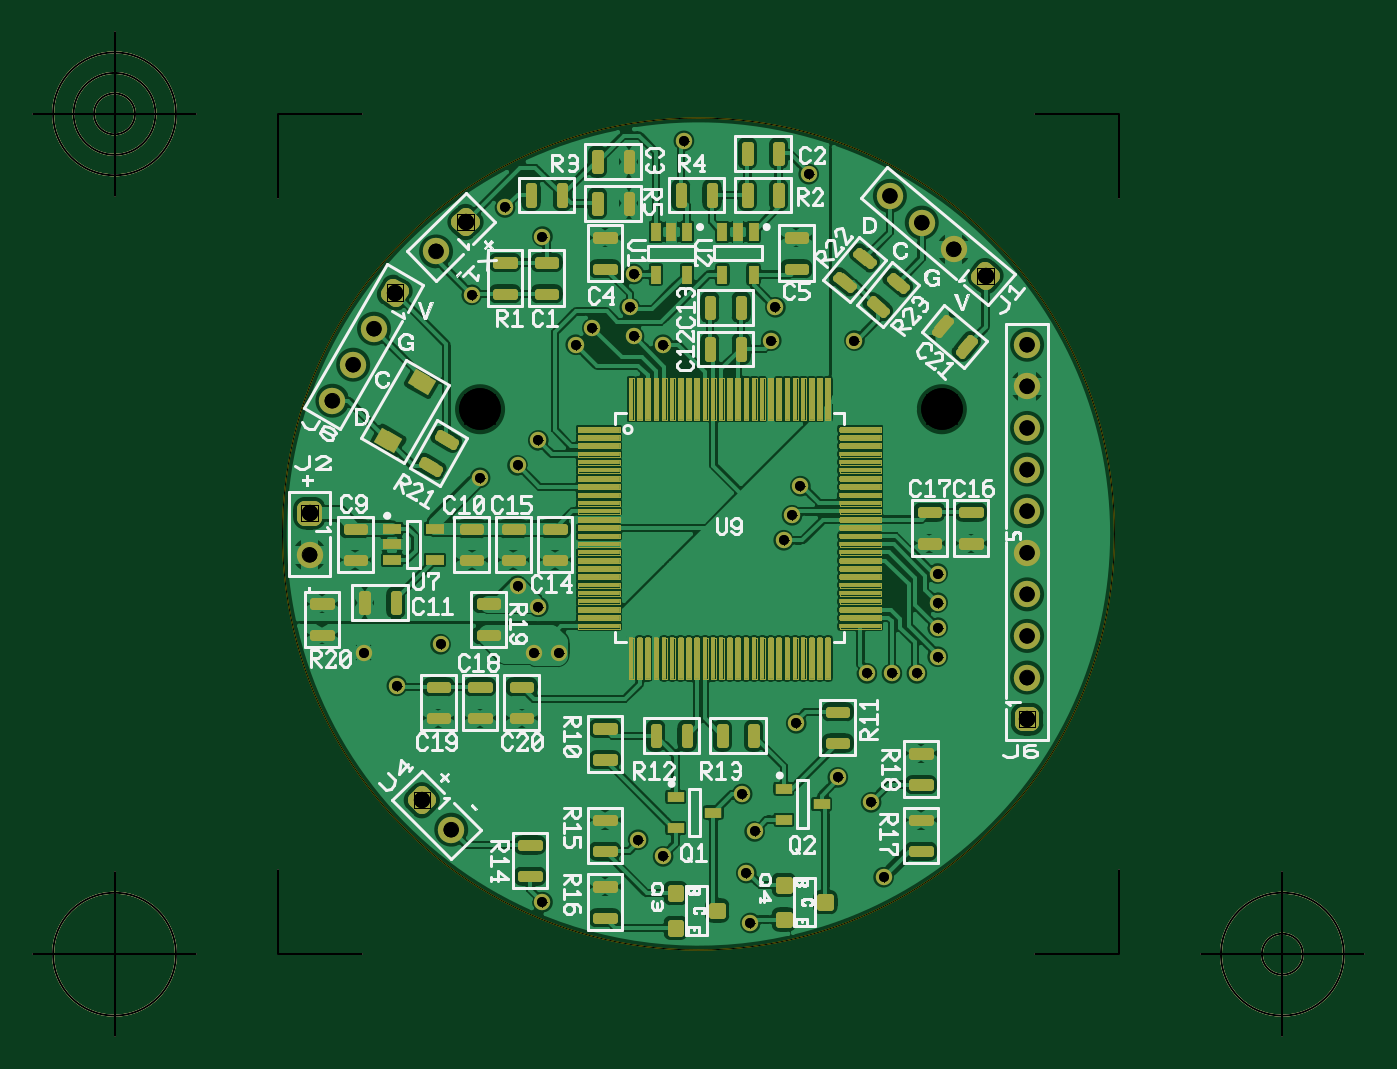
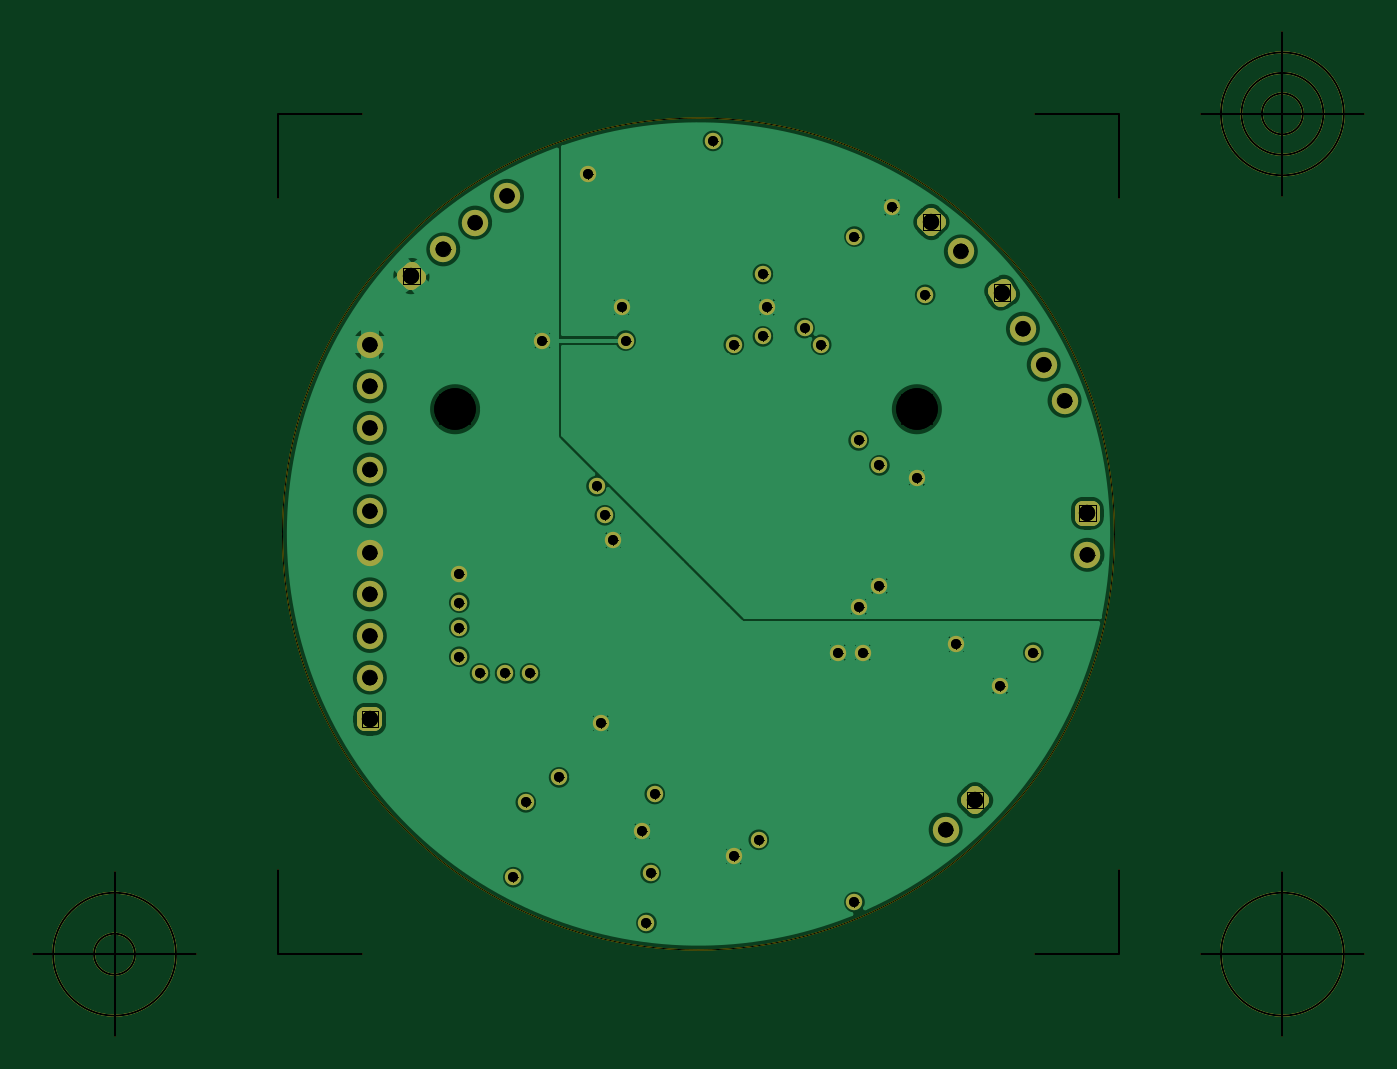
Circuit board: 9 layer files. Board 81.3 x 61.3 mm.
- outline: miniboard_2 - Board Outline.gbr (1116 bytes)
- bottom_copper: miniboard_2 - Copper Bottom.gbr (31861 bytes)
- drill: miniboard_2 - Copper Top-Copper Bottom.drl (1199 bytes)
- top_copper: miniboard_2 - Copper Top.gbr (180971 bytes)
- drill: miniboard_2 - Drill Symbols-Copper Top-Copper Bottom.gbr (28354 bytes)
- drill: miniboard_2 - Drill-Copper Top-Copper Bottom.gbr (1573 bytes)
- top_silk: miniboard_2 - Silkscreen Top.gbr (78646 bytes)
- bottom_mask: miniboard_2 - Solder Mask Bottom.gbr (3101 bytes)
- top_mask: miniboard_2 - Solder Mask Top.gbr (25117 bytes)

=== outline: miniboard_2 - Board Outline.gbr ===
G04 Generated by Ultiboard 13.0 *
%FSLAX25Y25*%
%MOIN*%

%ADD11C,0.00005*%
%ADD12C,0.00500*%


G04 ColorRGB 00FFFF for the following layer *
%LNBoard Outline*%
%LPD*%
G54D10*
G54D11*
X34500Y162500D02*
G75*
D01*
G02X34500Y162500I100000J0*
G01*
G54D12*
X33500Y61500D02*
X33500Y81700D01*
X33500Y61500D02*
X53700Y61500D01*
X235500Y61500D02*
X215300Y61500D01*
X235500Y61500D02*
X235500Y81700D01*
X235500Y263500D02*
X235500Y243300D01*
X235500Y263500D02*
X215300Y263500D01*
X33500Y263500D02*
X53700Y263500D01*
X33500Y263500D02*
X33500Y243300D01*
X13815Y61500D02*
X-25555Y61500D01*
X-5870Y41815D02*
X-5870Y81185D01*
X-20634Y61500D02*
G75*
D01*
G02X-20634Y61500I14764J0*
G01*
X255185Y61500D02*
X294555Y61500D01*
X274870Y41815D02*
X274870Y81185D01*
X260106Y61500D02*
G75*
D01*
G02X260106Y61500I14764J0*
G01*
X269949Y61500D02*
G75*
D01*
G02X269949Y61500I4921J0*
G01*
X13815Y263500D02*
X-25555Y263500D01*
X-5870Y243815D02*
X-5870Y283185D01*
X-20634Y263500D02*
G75*
D01*
G02X-20634Y263500I14764J0*
G01*
X-15713Y263500D02*
G75*
D01*
G02X-15713Y263500I9843J0*
G01*
X-10791Y263500D02*
G75*
D01*
G02X-10791Y263500I4921J0*
G01*

M02*

=== bottom_copper: miniboard_2 - Copper Bottom.gbr (31861 bytes, source omitted) ===
=== drill: miniboard_2 - Copper Top-Copper Bottom.drl ===
M48
INCH,TZ
VER,1
FMAT,2
DETECT,ON
ATC,ON
T1C0.02362
T2C0.10000
T3C0.03500
T4C0.03917
%
T1
X1.18000Y2.17000
X1.19000Y2.25000
X1.72000Y2.09000
X0.62000Y1.26000
X0.91000Y1.50000
X0.95000Y1.34000
X0.82000Y1.76000
X0.54000Y1.34000
X1.53000Y2.17000
X0.88000Y2.41000
X1.19000Y2.10000
X1.09000Y2.12000
X1.05000Y2.08000
X0.96000Y1.85000
X0.91000Y1.79000
X1.58000Y1.17000
X1.48000Y0.91000
X1.47000Y0.69000
X1.79000Y0.80000
X1.76000Y0.98000
X1.46000Y0.81000
X1.20000Y0.89000
X1.68000Y1.04000
X1.26000Y0.85000
X1.45000Y1.00000
X0.97000Y0.74000
X1.59000Y1.74000
X1.57000Y1.67000
X1.52000Y2.09000
X1.55000Y1.61000
X1.31000Y2.57000
X1.61000Y2.49000
X1.26000Y2.08000
X0.97000Y2.34000
X0.80000Y2.20000
X1.92000Y1.53000
Y1.46000
Y1.40000
Y1.33000
X1.87000Y1.29000
X1.81000
X1.75000
X1.01000Y1.34000
X0.96000Y1.45000
X0.72500Y1.36000
T2
X0.82000Y1.92500
X1.93000
T3
X0.41000Y1.57500
X0.46500Y1.94543
X0.51500Y2.03203
X0.56500Y2.11863
X0.71429Y2.30429
X0.75071Y0.91429
X1.88179Y2.37356
X1.80519Y2.43784
X1.95840Y2.30928
X2.13500Y1.28000
Y1.38000
Y1.78000
Y1.48000
Y1.58000
Y1.68000
Y2.08000
Y1.98000
Y1.88000
T4
X0.41000Y1.67500
X0.61500Y2.20523
X0.78500Y2.37500
X0.68000Y0.98500
X2.03500Y2.24500
X2.13500Y1.18000
M30

=== top_copper: miniboard_2 - Copper Top.gbr (180971 bytes, source omitted) ===
=== drill: miniboard_2 - Drill Symbols-Copper Top-Copper Bottom.gbr (28354 bytes, source omitted) ===
=== drill: miniboard_2 - Drill-Copper Top-Copper Bottom.gbr ===
G04 Generated by Ultiboard 13.0 *
%FSLAX25Y25*%
%MOIN*%

%ADD11C,0.02362*%
%ADD12C,0.10000*%
%ADD13C,0.03500*%
%ADD14C,0.03917*%


G04 ColorRGB 000000 for the following layer *
%LNDrill-Copper Top-Copper Bottom*%
%LPD*%
G54D11*
X118000Y217000D03*
X119000Y225000D03*
X172000Y209000D03*
X62000Y126000D03*
X91000Y150000D03*
X95000Y134000D03*
X82000Y176000D03*
X54000Y134000D03*
X153000Y217000D03*
X88000Y241000D03*
X119000Y210000D03*
X109000Y212000D03*
X105000Y208000D03*
X96000Y185000D03*
X91000Y179000D03*
X158000Y117000D03*
X148000Y91000D03*
X147000Y69000D03*
X179000Y80000D03*
X176000Y98000D03*
X146000Y81000D03*
X120000Y89000D03*
X168000Y104000D03*
X126000Y85000D03*
X145000Y100000D03*
X97000Y74000D03*
X159000Y174000D03*
X157000Y167000D03*
X152000Y209000D03*
X155000Y161000D03*
X131000Y257000D03*
X161000Y249000D03*
X126000Y208000D03*
X97000Y234000D03*
X80000Y220000D03*
X192000Y153000D03*
X192000Y146000D03*
X192000Y140000D03*
X192000Y133000D03*
X187000Y129000D03*
X181000Y129000D03*
X175000Y129000D03*
X101000Y134000D03*
X96000Y145000D03*
X72500Y136000D03*
G54D12*
X82000Y192500D03*
X193000Y192500D03*
G54D13*
X41000Y157500D03*
X46500Y194543D03*
X51500Y203203D03*
X56500Y211863D03*
X71429Y230429D03*
X75071Y91429D03*
X188179Y237356D03*
X180519Y243784D03*
X195840Y230928D03*
X213500Y128000D03*
X213500Y138000D03*
X213500Y178000D03*
X213500Y148000D03*
X213500Y158000D03*
X213500Y168000D03*
X213500Y208000D03*
X213500Y198000D03*
X213500Y188000D03*
G54D14*
X41000Y167500D03*
X61500Y220523D03*
X78500Y237500D03*
X68000Y98500D03*
X203500Y224500D03*
X213500Y118000D03*

M02*

=== top_silk: miniboard_2 - Silkscreen Top.gbr (78646 bytes, source omitted) ===
=== bottom_mask: miniboard_2 - Solder Mask Bottom.gbr ===
G04 Generated by Ultiboard 13.0 *
%FSLAX25Y25*%
%MOIN*%

%ADD10C,0.00001*%
%ADD11C,0.00500*%
%ADD12C,0.03937*%
%ADD13C,0.06334*%
%ADD14R,0.02083X0.02083*%
%ADD15C,0.03917*%
%ADD16P,0.02945X4X15*%
%ADD17P,0.02945X4*%
%ADD18P,0.02945X4X5*%


G04 ColorRGB 9900CC for the following layer *
%LNSolder Mask Bottom*%
%LPD*%
G54D10*
G54D11*
X33500Y61500D02*
X33500Y81700D01*
X33500Y61500D02*
X53700Y61500D01*
X235500Y61500D02*
X215300Y61500D01*
X235500Y61500D02*
X235500Y81700D01*
X235500Y263500D02*
X235500Y243300D01*
X235500Y263500D02*
X215300Y263500D01*
X33500Y263500D02*
X53700Y263500D01*
X33500Y263500D02*
X33500Y243300D01*
X13815Y61500D02*
X-25555Y61500D01*
X-5870Y41815D02*
X-5870Y81185D01*
X-20634Y61500D02*
G75*
D01*
G02X-20634Y61500I14764J0*
G01*
X255185Y61500D02*
X294555Y61500D01*
X274870Y41815D02*
X274870Y81185D01*
X260106Y61500D02*
G75*
D01*
G02X260106Y61500I14764J0*
G01*
X269949Y61500D02*
G75*
D01*
G02X269949Y61500I4921J0*
G01*
X13815Y263500D02*
X-25555Y263500D01*
X-5870Y243815D02*
X-5870Y283185D01*
X-20634Y263500D02*
G75*
D01*
G02X-20634Y263500I14764J0*
G01*
X-15713Y263500D02*
G75*
D01*
G02X-15713Y263500I9843J0*
G01*
X-10791Y263500D02*
G75*
D01*
G02X-10791Y263500I4921J0*
G01*
G54D12*
X118000Y217000D03*
X119000Y225000D03*
X172000Y209000D03*
X62000Y126000D03*
X91000Y150000D03*
X95000Y134000D03*
X82000Y176000D03*
X54000Y134000D03*
X153000Y217000D03*
X88000Y241000D03*
X119000Y210000D03*
X109000Y212000D03*
X105000Y208000D03*
X96000Y185000D03*
X91000Y179000D03*
X158000Y117000D03*
X148000Y91000D03*
X147000Y69000D03*
X179000Y80000D03*
X176000Y98000D03*
X146000Y81000D03*
X120000Y89000D03*
X168000Y104000D03*
X126000Y85000D03*
X145000Y100000D03*
X97000Y74000D03*
X159000Y174000D03*
X157000Y167000D03*
X152000Y209000D03*
X155000Y161000D03*
X131000Y257000D03*
X161000Y249000D03*
X126000Y208000D03*
X97000Y234000D03*
X80000Y220000D03*
X192000Y153000D03*
X192000Y146000D03*
X192000Y140000D03*
X192000Y133000D03*
X187000Y129000D03*
X181000Y129000D03*
X175000Y129000D03*
X101000Y134000D03*
X96000Y145000D03*
X72500Y136000D03*
G54D13*
X41000Y157500D03*
X46500Y194543D03*
X51500Y203203D03*
X56500Y211863D03*
X71429Y230429D03*
X75071Y91429D03*
X188179Y237356D03*
X180519Y243784D03*
X195840Y230928D03*
X213500Y128000D03*
X213500Y138000D03*
X213500Y178000D03*
X213500Y148000D03*
X213500Y158000D03*
X213500Y168000D03*
X213500Y208000D03*
X213500Y198000D03*
X213500Y188000D03*
G54D14*
X41000Y167500D03*
X213500Y118000D03*
G54D15*
X39959Y166459D02*
X42041Y166459D01*
X42041Y168541D01*
X39959Y168541D01*
X39959Y166459D01*D02*
X61119Y221946D02*
X60077Y220142D01*
X61881Y219101D01*
X62923Y220905D01*
X61119Y221946D01*D02*
X78500Y238973D02*
X77027Y237500D01*
X78500Y236027D01*
X79973Y237500D01*
X78500Y238973D01*D02*
X66527Y98500D02*
X68000Y97027D01*
X69473Y98500D01*
X68000Y99973D01*
X66527Y98500D01*D02*
X204967Y224628D02*
X203372Y225967D01*
X202033Y224372D01*
X203628Y223033D01*
X204967Y224628D01*D02*
X212459Y116959D02*
X214541Y116959D01*
X214541Y119041D01*
X212459Y119041D01*
X212459Y116959D01*D02*
G54D16*
X61500Y220523D03*
G54D17*
X78500Y237500D03*
X68000Y98500D03*
G54D18*
X203500Y224500D03*

M02*

=== top_mask: miniboard_2 - Solder Mask Top.gbr (25117 bytes, source omitted) ===
